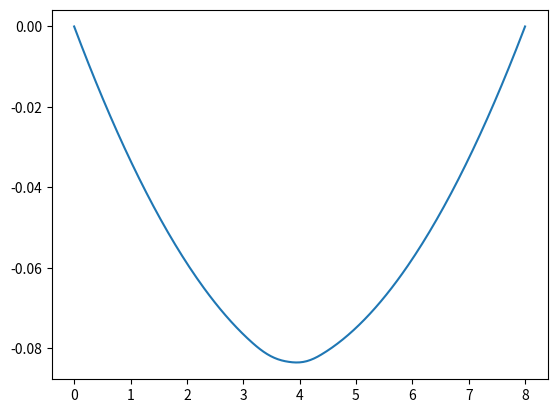

Write Python code to recreate this figure.
import numpy as np
import scipy.linalg as la
import scipy.sparse as sps
import matplotlib.pyplot as plt

T = 5000 # N
rho0 = 4 # kg/m
g = 9.81 # m/s^2
L = 8 # m

m1, a1, x1 = 40, 0.3, 3.5 # kg, m, m
m2, a2, x2 = 55, 0.27, 4.1 # kg, m, m

'''
rho1 = (m1 / 2 * a1) * (np.exp(-((np.abs(x-x1) / a1)**2))) # kg/m
rho2 = (m2 / 2 * a2) * (np.exp(-((np.abs(x-x2) / a2)**2))) # kg/m
'''

N = 250 # 250 nos
x = np.linspace(0, L, N+1)


trunc1 = np.where(np.abs(x-x1) <= a1)
trunc2 = np.where(np.abs(x-x2) <= a2)   #trunc retorna true para os indices onde a condição é satisfeita e false para os outros indices. Assim, g1 e g2 serão preenchidos apenas nos indices onde a condição é satisfeita, ou seja, onde x está dentro do intervalo definido por a1 e a2 em torno de x1 e x2, respectivamente.

g1 = np.zeros(N+1)
g2 = np.zeros(N+1)
g1[trunc1] = (m1 / 2 * a1) * (np.exp(-((np.abs(x[trunc1]-x1) / a1)**2))) # kg/m
g2[trunc2] = (m2 / 2 * a2) * (np.exp(-((np.abs(x[trunc2]-x2) / a2)**2))) # kg/m


Dx = L / N # Delta x
M = sps.diags([np.ones(N-2), -2 * np.ones(N-1), np.ones(N-2)], [-1, 0, 1]).toarray() # Matriz Diagonal

C = g * Dx**2 / (T / (rho0 + g1 + g2)[1:-1]) # g/c^2

U = np.zeros(N+1) # deslocamentos de todos os nos da corda
U[1:-1] = la.solve(M, C) # deslocamentos dos nos internos



plt.figure()
plt.plot(x, U)
plt.show()


#NUMBA: Biblioteca para acelerar o código usando compilação Just-In-Time (JIT). Ela é especialmente útil para acelerar loops e operações numéricas intensivas, como as que ocorrem em simulações de física e engenharia. Para usar o Numba, basta importar a biblioteca e decorar as funções que você deseja acelerar com @numba.jit ou @numba.njit. O Numba irá compilar essas funções para código de máquina otimizado, o que pode resultar em um desempenho significativamente melhorado, especialmente para grandes arrays e cálculos complexos.
